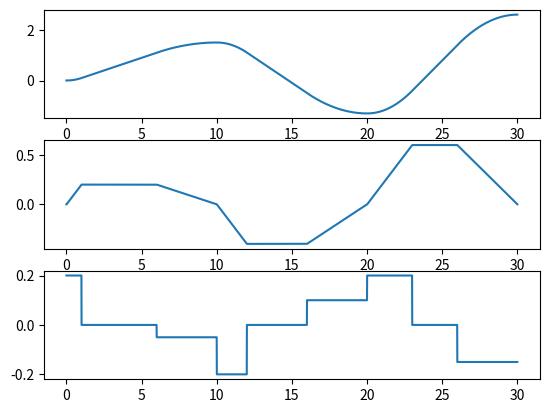

The matplotlib source for this figure:
import numpy as np
from matplotlib import pyplot as plt
import time
nsamples = 1000

ts = 0.01

nwaypoints = 4  # number of joint config including start and end

run_time = nsamples * ts  # total time

njoints = 2  # number of joints

Kq = np.empty([njoints, 2])  # lower bound and upper bounds of joints limits

Kv = np.empty([njoints, 1])  # velocity limits

Ka = np.empty([njoints, 1])  # acceleration limits

# choose sub runtime tf
tf = np.empty([nwaypoints - 1, 1])
# choose velocity  profile
acc = [0.2, -0.2, 0.2]  # absolute values of first duration's acc

delta_t1 = [100, 200, 300]  # first duration

delta_t2 = [500, 400, 300]  # second duration

delta_t3 = []  # tf - delta_t1 - delta_t2


def trapTraj_2P(a1, q0, n1, n2, N, ts):
    # initial
    q = np.array([q0])
    qd = np.array([0])
    qdd = np.array([a1])

    a3 = -a1 * n1 / (N - n1 - n2)

    for i in range(1, N):
        if i < n1:
            qdd = np.append(qdd, a1)
            qd = np.append(qd, qd[i - 1] + qdd[i - 1] * ts)
            q = np.append(q, q[i - 1] + qd[i - 1] * ts)
        elif i >= n1 and i < (n1 + n2):
            qdd = np.append(qdd, 0)
            qd = np.append(qd, qd[i - 1] + qdd[i - 1] * ts)
            q = np.append(q, q[i - 1] + qd[i - 1] * ts)
        else:
            qdd = np.append(qdd, a3)
            qd = np.append(qd, qd[i - 1] + qdd[i - 1] * ts)
            q = np.append(q, q[i - 1] + qd[i - 1] * ts)
    return q, qd, qdd


q = np.array([0])
qd = np.array([0])
qdd = np.array([acc[0]])
for k in range(nwaypoints - 1):
    q_, qd_, qdd_ = trapTraj_2P(acc[k], q[-1], delta_t1[k], delta_t2[k], nsamples, ts)
    q = np.append(q, q_)
    qd = np.append(qd, qd_)
    qdd = np.append(qdd, qdd_)


def plotTraj():
    time_slot = np.linspace(0., ((nwaypoints - 1) * nsamples + 1) * ts, num=((nwaypoints - 1) * nsamples + 1))
    print(time_slot[-1])
    fig, axs = plt.subplots(3, 1)
    axs[0].plot(time_slot, q)
    axs[1].plot(time_slot, qd)
    axs[2].plot(time_slot, qdd)
    plt.show()


plotTraj()
